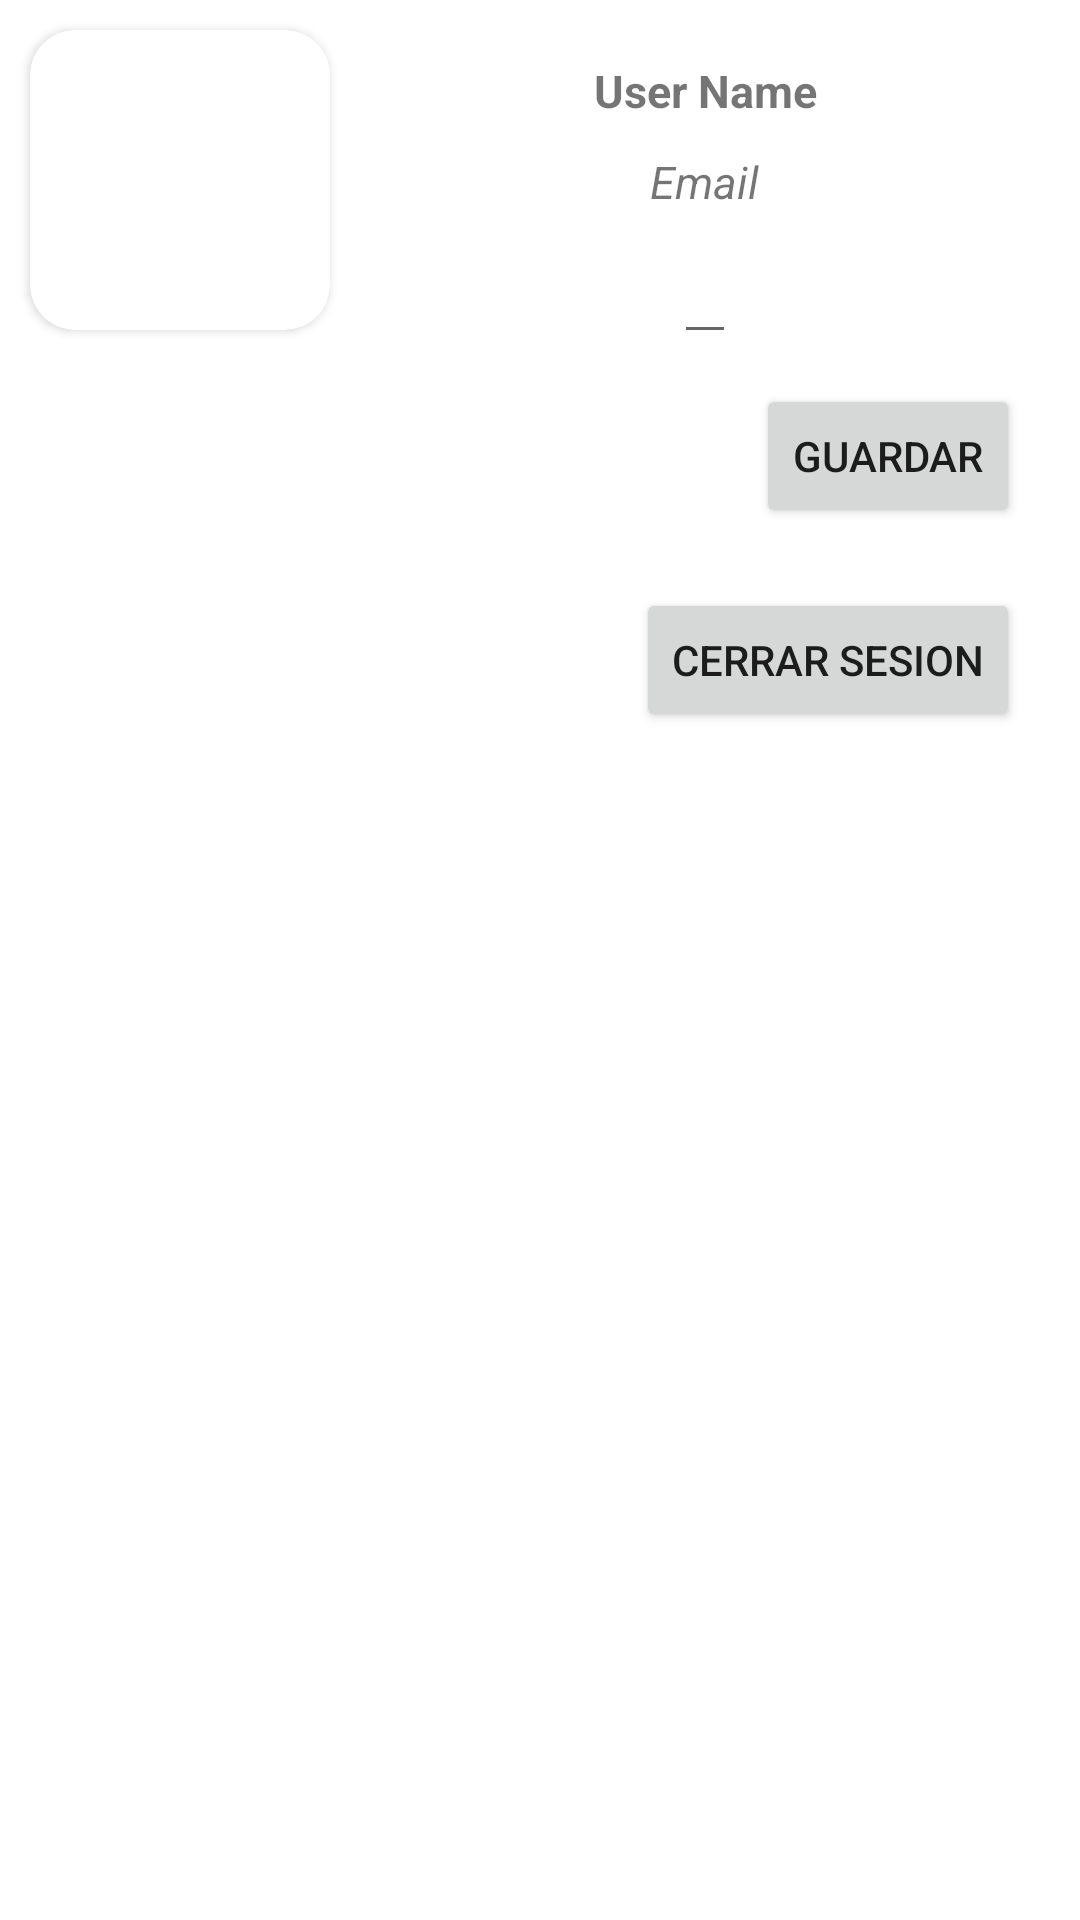

Reconstruct the res/layout file that produces this screen, plus the resources it refers to.
<!-- AndroidManifest.xml: application theme Theme.SocialMediaAPP -->
<!-- res/layout/fragment_profile.xml -->
<?xml version="1.0" encoding="utf-8"?>
<androidx.appcompat.widget.LinearLayoutCompat
    xmlns:android="http://schemas.android.com/apk/res/android"
    xmlns:app="http://schemas.android.com/apk/res-auto"
    xmlns:tools="http://schemas.android.com/tools"
    android:layout_width="match_parent"
    android:layout_height="match_parent"
    android:orientation="vertical"
    tools:context=".ui.profile.ProfileFragment">

    <androidx.appcompat.widget.LinearLayoutCompat
        android:layout_width="match_parent"
        android:layout_height="wrap_content"
        android:orientation="horizontal">

        <androidx.cardview.widget.CardView
            android:layout_width="wrap_content"
            android:layout_height="wrap_content"
            android:layout_marginTop="10dp"
            android:layout_marginStart="10dp"
            android:id="@+id/cardView"
            app:cardCornerRadius="15dp" >

            <ImageView
                android:id="@+id/photoImageView"
                android:layout_width="100dp"
                android:layout_height="100dp"
                android:src="@drawable/ic_launcher_background"/>

        </androidx.cardview.widget.CardView>

        <androidx.appcompat.widget.LinearLayoutCompat
            android:layout_width="match_parent"
            android:layout_height="wrap_content"
            android:orientation="vertical"
            android:layout_marginTop="20dp">

            <TextView
                android:id="@+id/nameTextView"
                android:layout_width="match_parent"
                android:layout_height="wrap_content"
                android:gravity="center"
                android:text="@string/user_name"
                android:textAlignment="center"
                android:textSize="15sp"
                android:textStyle="bold"/>

            <Space
                android:layout_width="match_parent"
                android:layout_height="10dp"/>

            <TextView
                android:id="@+id/emailTextView"
                android:layout_width="wrap_content"
                android:layout_height="wrap_content"
                android:text="Email"
                android:layout_gravity="center"
                android:gravity="center"
                android:textSize="15sp"
                android:textStyle="italic"/>

            <Space
                android:layout_width="match_parent"
                android:layout_height="10dp"/>

            <EditText
                android:id="@+id/phoneEditText"
                android:layout_width="wrap_content"
                android:layout_height="wrap_content"
                android:cursorVisible="false"
                android:layout_gravity="center"
                android:inputType="phone"
                android:gravity="center"
                android:textSize="15sp" />

        </androidx.appcompat.widget.LinearLayoutCompat>

    </androidx.appcompat.widget.LinearLayoutCompat>

    <Button
        android:id="@+id/saveButton"
        android:layout_width="wrap_content"
        android:layout_height="wrap_content"
        android:layout_marginTop="10dp"
        android:layout_marginEnd="20dp"
        android:layout_gravity="end"
        android:text="Guardar"/>

    <Button
        android:id="@+id/logOutButton"
        android:layout_width="wrap_content"
        android:layout_height="wrap_content"
        android:layout_marginTop="20dp"
        android:layout_marginEnd="20dp"
        android:layout_gravity="end"
        android:text="Cerrar Sesion"/>

</androidx.appcompat.widget.LinearLayoutCompat>
<!-- resources referenced by this layout -->
<resources>
  <string name="user_name">User Name</string>
  <style name="Theme.SocialMediaAPP" parent="Theme.MaterialComponents.DayNight.DarkActionBar">
          
          <item name="colorPrimary">@color/purple_500</item>
          <item name="colorPrimaryVariant">@color/purple_700</item>
          <item name="colorOnPrimary">@color/white</item>
          
          <item name="colorSecondary">@color/teal_200</item>
          <item name="colorSecondaryVariant">@color/teal_700</item>
          <item name="colorOnSecondary">@color/black</item>
          
          <item name="android:statusBarColor" tools:targetApi="l">?attr/colorPrimaryVariant</item>
          
      </style>
  <color name="purple_500">#FF6200EE</color>
  <color name="purple_700">#FF3700B3</color>
  <color name="white">#FFFFFFFF</color>
  <color name="teal_200">#FF03DAC5</color>
  <color name="teal_700">#FF018786</color>
  <color name="black">#FF000000</color>
</resources>
